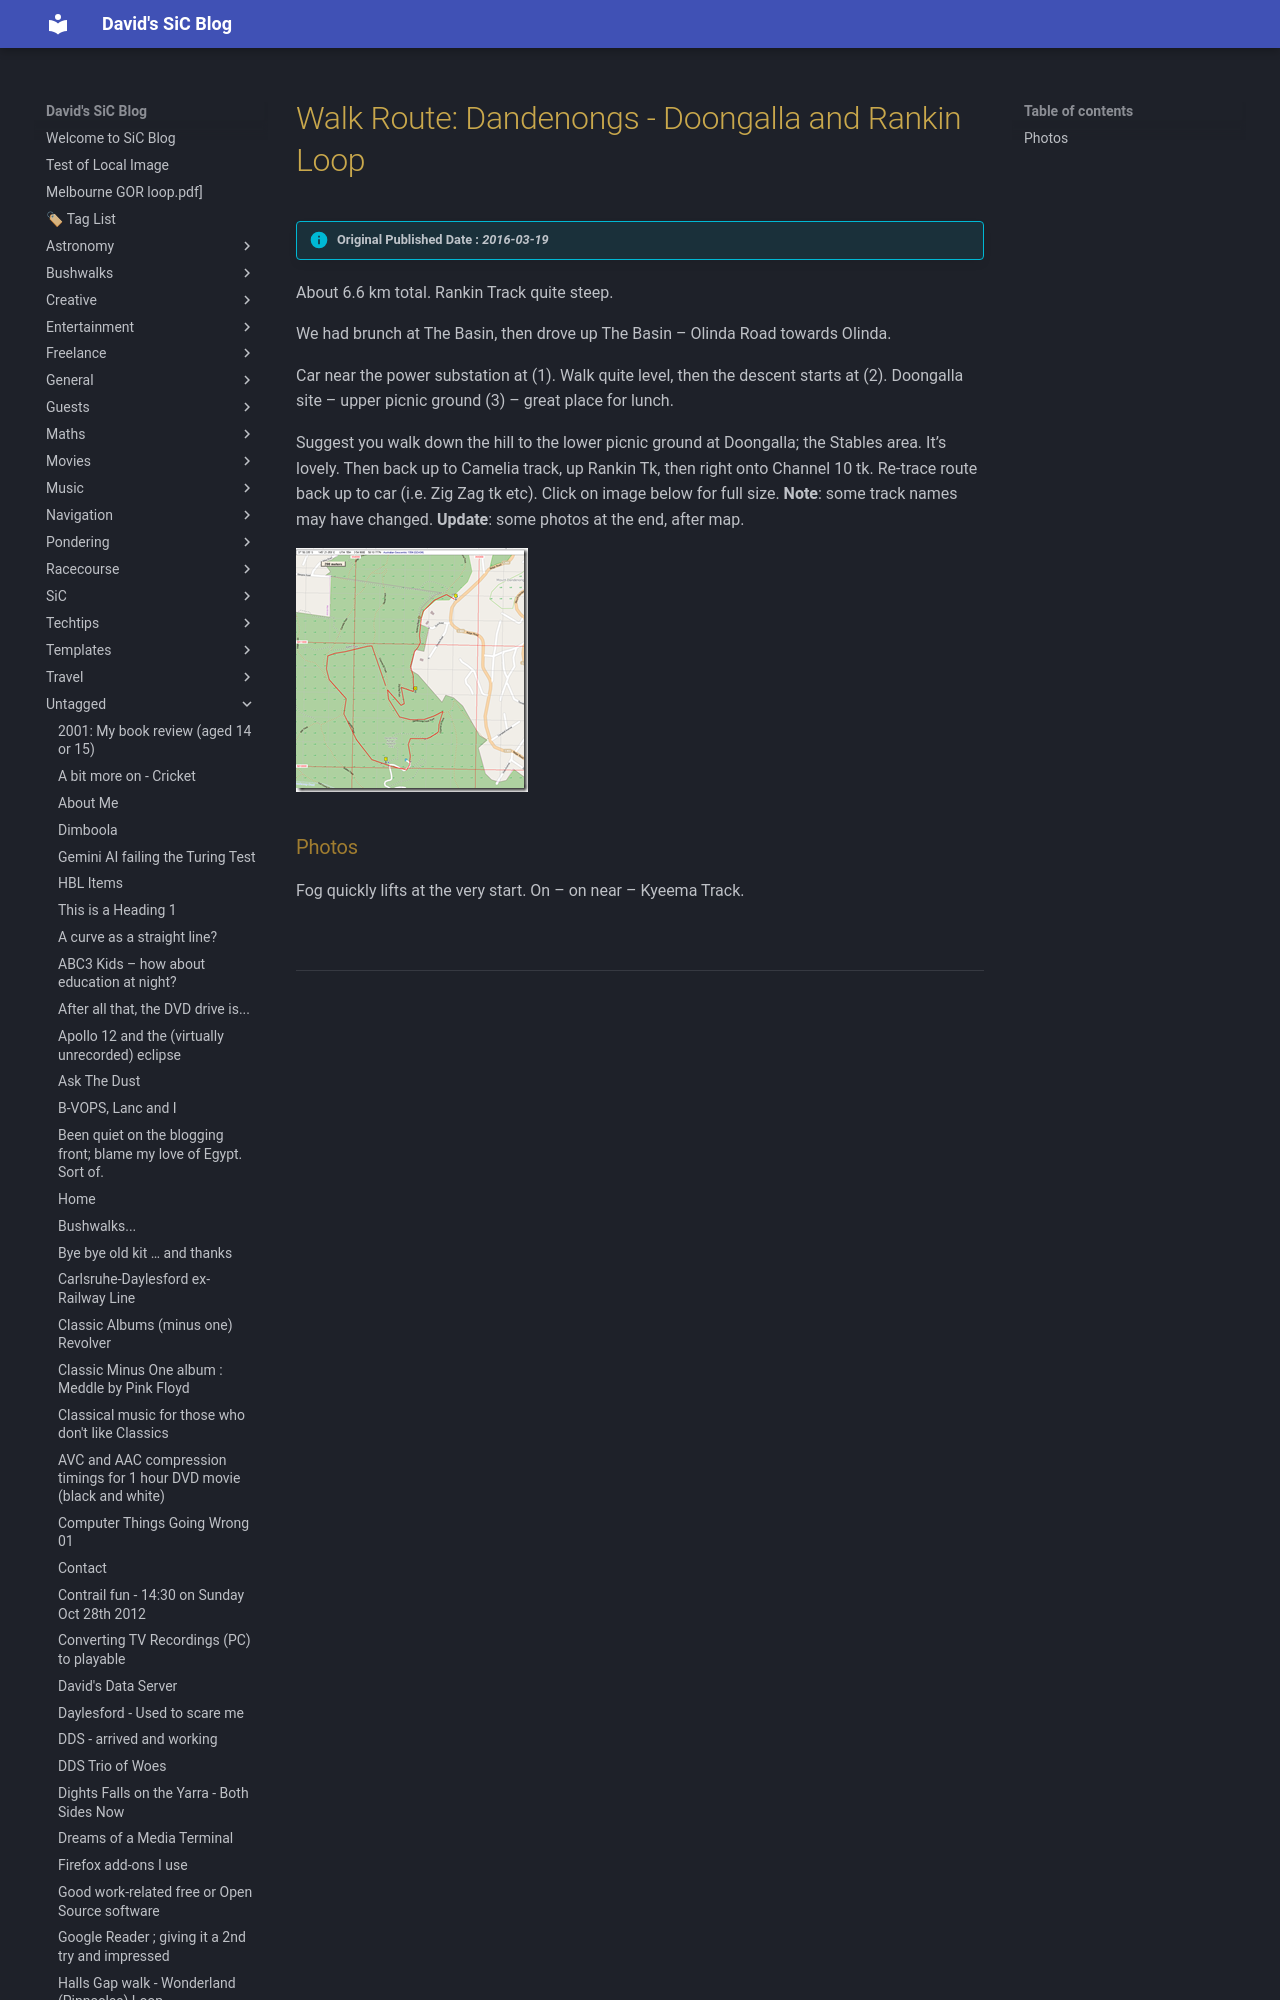

repository: dwids/dwids.github.io · page: Untagged/walk-route-dandenongs-doongalla-and-rankin-loop/index.html · generator: mkdocs

---
date: 2016-03-19T18:24:17.000Z
lastmod: 2024-11-22T06:00:16.000Z
title: "Walk Route: Dandenongs - Doongalla and Rankin Loop"
draft: false
slug: walk-route-dandenongs-doongalla-and-rankin-loop

cover:
    image: https://plus.unsplash.com/premium_photo-1720744786849-a7412d24ffbf?w=400&auto=format&fit=crop&q=60&ixlib=rb-4.0.3&ixid=M3wxMjA3fDB8MHxzZWFyY2h8MXx8YmxvZ3xlbnwwfHwwfHx8MA%3D%3D
    alt: "Walk Route: Dandenongs - Doongalla and Rankin Loop"
description: 
---

> [!info] Original Published Date : *2016-03-19*

About 6.6 km total. Rankin Track quite steep.
